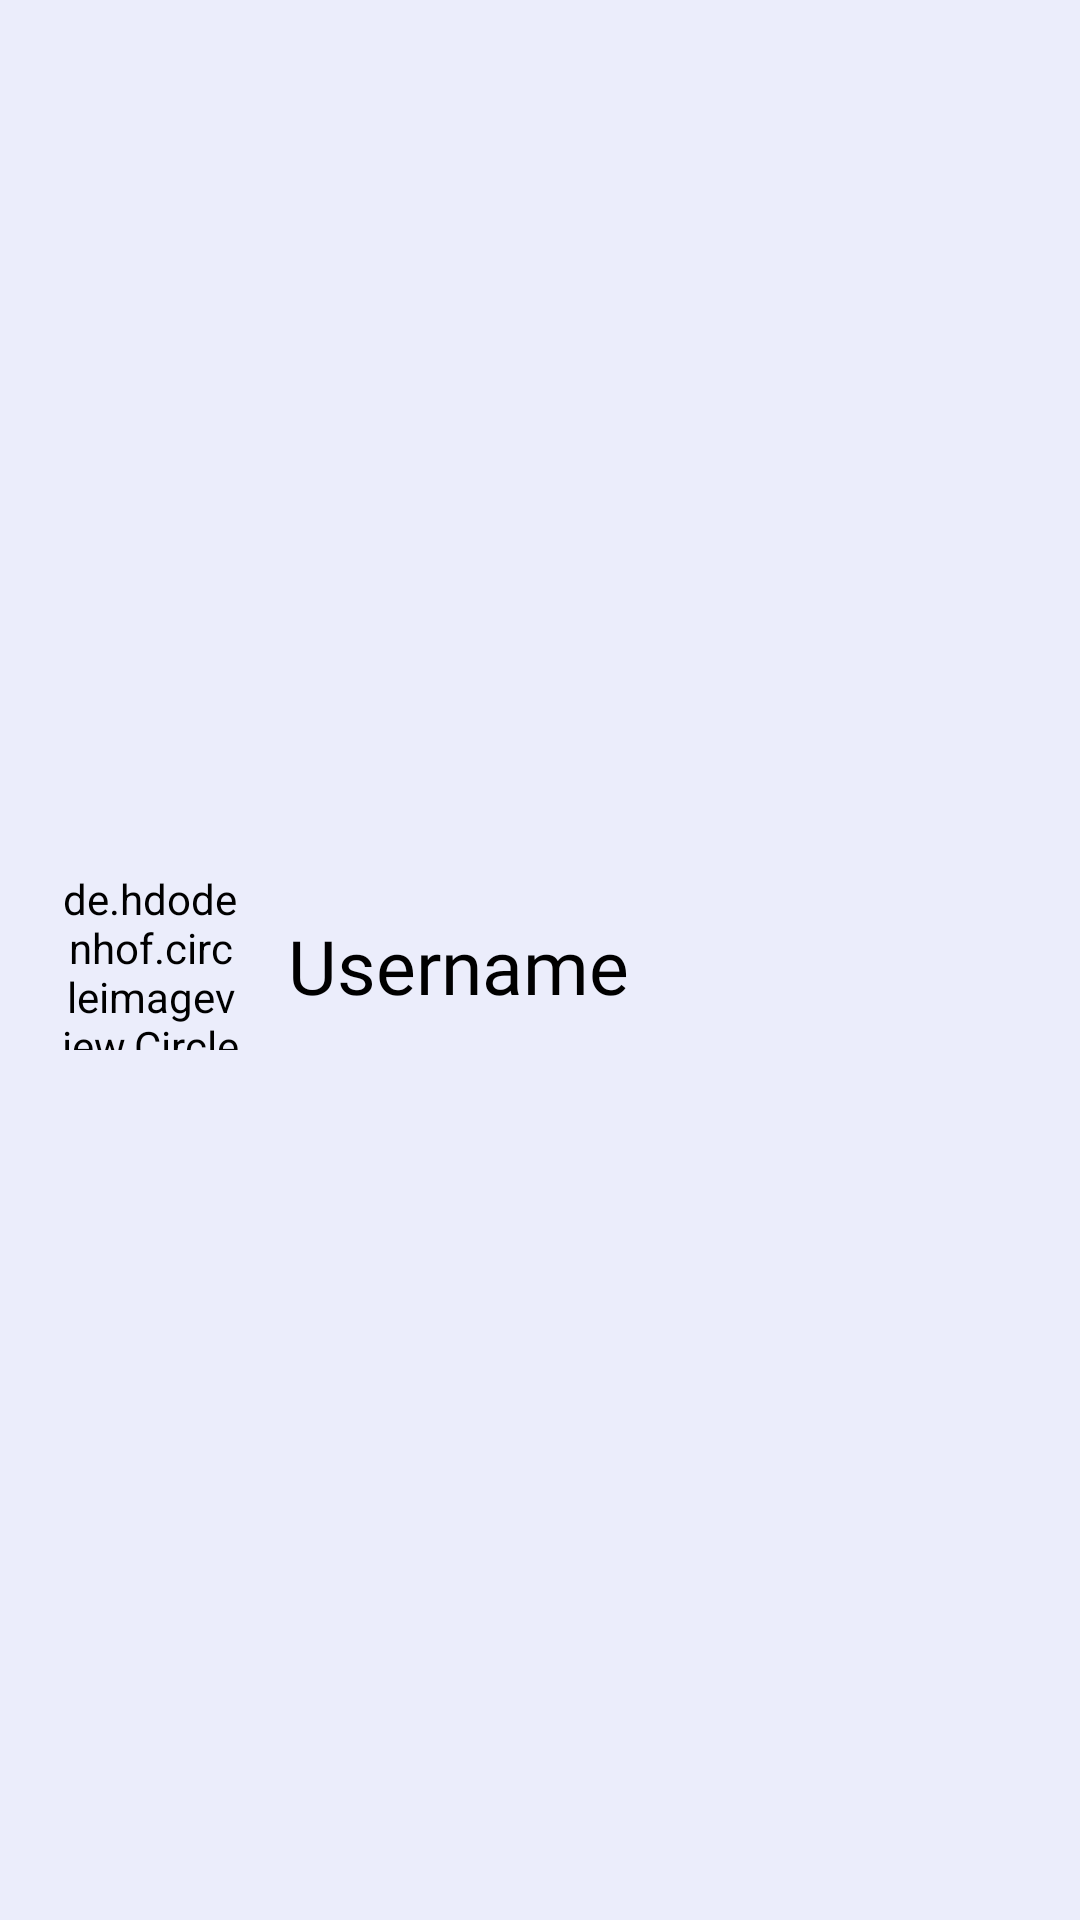

Here is an Android app screen rendered from its layout file. Give the layout XML and the strings, colors and styles it references.
<!-- AndroidManifest.xml: application theme Theme.ConnectX.V1 -->
<!-- res/layout/new_contact.xml -->
<?xml version="1.0" encoding="utf-8"?>
<androidx.constraintlayout.widget.ConstraintLayout xmlns:android="http://schemas.android.com/apk/res/android"
    xmlns:app="http://schemas.android.com/apk/res-auto"
    xmlns:tools="http://schemas.android.com/tools"
    android:layout_width="match_parent"
    android:layout_height="70dp"
    android:layout_margin="3dp"
    android:clickable="true"
    android:foreground="?android:selectableItemBackgroundBorderless"
    android:theme="@style/Theme.ConnectX.V1"
    tools:ignore="MissingConstraints">

    <de.hdodenhof.circleimageview.CircleImageView
        android:id="@+id/newContactImage"
        android:layout_width="60dp"
        android:layout_height="60dp"
        android:layout_gravity="center_vertical"
        android:layout_marginStart="20dp"
        android:background="@drawable/round"
        app:layout_constraintBottom_toBottomOf="parent"
        app:layout_constraintStart_toStartOf="parent"
        app:layout_constraintTop_toTopOf="parent" />

    <TextView
        android:id="@+id/newChatUsername"
        android:layout_width="wrap_content"
        android:layout_height="30dp"
        android:layout_gravity="center_horizontal|center_vertical"
        android:layout_marginStart="16dp"
        android:background="@color/transparent"
        android:fontFamily="@font/mova"
        android:lines="1"
        android:maxWidth="250dp"
        android:text="Username"
        android:textSize="25sp"
        app:layout_constraintBottom_toBottomOf="parent"
        app:layout_constraintStart_toEndOf="@+id/newContactImage"
        app:layout_constraintTop_toTopOf="parent" />

</androidx.constraintlayout.widget.ConstraintLayout>
<!-- resources referenced by this layout -->
<resources>
  <color name="transparent">#00FFFFFF</color>
  <!-- drawable round (drawable) -->
  <?xml version="1.0" encoding="utf-8"?>
  <shape xmlns:android="http://schemas.android.com/apk/res/android">
      <corners android:radius="100dp"/>
      <stroke android:color="#2195F2" android:width="2dp"/>
  </shape>
  <style name="Theme.ConnectX.V1" parent="Theme.Material3.DayNight.NoActionBar">
          <item name="android:background">@color/lite_white</item>
          
          <item name="android:textColor">@color/black</item>
          <item name="android:windowFullscreen">false</item>
          <item name="android:screenOrientation">portrait</item>
          <item name="android:statusBarColor">@color/lite_white</item>
          <item name="android:windowLightStatusBar">true</item>
          <item name="android:navigationBarColor">@color/lite_white</item>
          <item name="tabSelectedTextColor">@color/Green</item>
          <item name="tabIndicatorHeight">2dp</item>
          <item name="tabIndicatorColor">#0D83EB</item>
      </style>
  <color name="lite_white">#EBEDFB</color>
  <color name="black">#FF000000</color>
  <color name="Green">#008000</color>
</resources>
